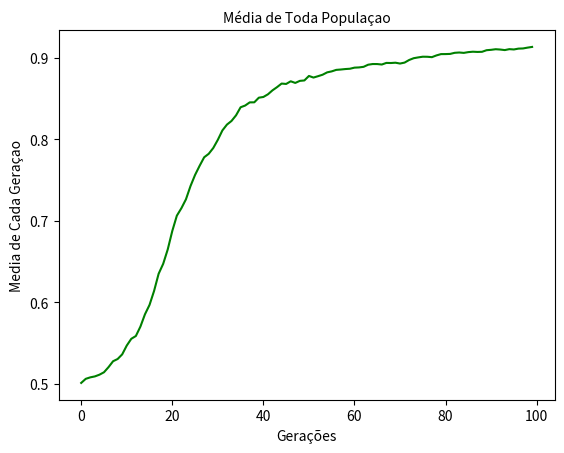

Reproduce this figure in Python.
from random import randint, uniform
import numpy as np
import matplotlib.pyplot as plt

# Parametros para o funcionamento do algoritmo Genético
tamanhopop = 100  # Número de Individuos
tamanhoindividuo = 50  # Tamanho de bits de cada indivíduo
taxadecruzamento = 75
taxamutacao = 1
geracao = 100

def criarpop(tamanhopop, tamanhoindiviuo):
    pop = []
    aux = []
    for i in range(0, tamanhopop):
        for j in range(0, tamanhoindiviuo):
            aux.append(randint(0, 1))
        pop.append(aux)
        aux = []
    return pop

def decodint(vetor_populacao):
    inteirox_y = []
    for k in range(0, tamanhopop):
        somax = 0
        somay = 0
        aux = []
        individuo_binario = vetor_populacao[k]
        for i in range(0, 25):
            if individuo_binario[i]:
                somax += 1 * 2 ** i
        for j in range(25, 50):
            if individuo_binario[j]:
                somay += 1 * 2 ** (j - 26)
        aux.append(somax)
        aux.append(somay)
        inteirox_y.append(aux)
    return inteirox_y

def decodreal(inteirox_y):
    realx_y = []
    for k in range(0, tamanhopop):
        valorrealx = 0
        valorrealy = 0
        aux = []
        individuo_inteiro = inteirox_y[k]
        valorrealx = ((individuo_inteiro[0] * (200 / 33554431)) - 100)
        valorrealy = ((individuo_inteiro[1] * (200 / 33554431)) - 100)
        aux.append(valorrealx)
        aux.append(valorrealy)
        realx_y.append(aux)

    return realx_y

def avalia_pop(vetor_real):
    pop_avaliada = []
    for k in range(0, tamanhopop):
        valor_z = 0
        individuo_real = vetor_real[k]
        x = individuo_real[0]
        y = individuo_real[1]
        valor_z = 0.5 - (((np.sin(np.sqrt(x ** 2 + y ** 2))) ** 2 - 0.5) / (1 + (0.001 * (x ** 2 + y ** 2)) ** 2))
        pop_avaliada.append(valor_z)
    return pop_avaliada

def selecao(vetor_populacao, vetor_avaliado):
    soma_aptidao = 0

    for i in range(0, len(vetor_avaliado)):
        soma_aptidao += vetor_avaliado[i]
    selecionado = []
    r = 0
    acumulador = 0
    aux = []
    r = uniform(0, soma_aptidao)
    for k in range(0, len(vetor_avaliado)):
        acumulador += vetor_avaliado[k]
        if acumulador >= r:
            selecionado = vetor_populacao[k]
            break

    return selecionado

def cruzamento(vetor_pop, vetor_aptidao, txcruzamento):
    pop_filho = []
    pop = vetor_pop
    while len(pop) != len(pop_filho):
        filho1 = []
        filho2 = []
        pai1 = selecao(vetor_pop, vetor_aptidao)
        pai2 = selecao(vetor_pop, vetor_aptidao)
        testecruzamento = randint(0, 100)
        ponto = randint(1, 49)
        if testecruzamento <= txcruzamento:
            for k in range(0, ponto):
                filho1.append(pai2[k])
                filho2.append(pai1[k])
            for i in range(ponto, 50):
                filho1.append(pai1[i])
                filho2.append(pai2[i])
            pop_filho.append(filho1)
            pop_filho.append(filho2)
    return pop_filho

def mutacao(populacaoatual, txmutacao):
    pop = populacaoatual
    populacaomutada = []

    for k in range(0, len(pop)):
        individuo = pop[k]
        for i in range(0, len(individuo)):
            testemutacao = randint(0, 100)
            if testemutacao <= txmutacao:
                ponto = randint(0, 50)
                if individuo[i] == '0':
                    individuo[i] = '1'
                if individuo[i] == '1':
                    individuo[i] = '0'
        populacaomutada.append(individuo)
    return populacaomutada

def selecaomaisapto(pop_avaliada):
    maisapto = 0
    for i in range(0, len(pop_avaliada)):
        if maisapto < pop_avaliada[i]:
            maisapto = pop_avaliada[i]
    return maisapto

def selecaomenosapto(pop_avaliada):
    menosapto = 1
    for i in range(0, len(pop_avaliada)):
        if menosapto > pop_avaliada[i]:
            menosapto = pop_avaliada[i]
    return menosapto

def media(ensaio1, ensaio2, ensaio3, ensaio4, ensaio5, ensaio6, ensaio7, ensaio8, ensaio9, ensaio10, ensaio11, ensaio12,
          ensaio13, ensaio14, ensaio15, ensaio16, ensaio17, ensaio18, ensaio19, ensaio20, ensaio21, ensaio22, ensaio23,
          ensaio24, ensaio25, ensaio26, ensaio27, ensaio28, ensaio29, ensaio30):
    media = []
    for i in range(0, len(ensaio1)):
        media.append((ensaio1[i] + ensaio2[i] + ensaio3[i] + ensaio4[i] + ensaio5[i] +
                      ensaio4[i] + ensaio7[i] + ensaio8[i] + ensaio9[i] + ensaio10[i] + ensaio11[i] +
                      ensaio12[i] + ensaio13[i] + ensaio14[i] + ensaio15[i] + ensaio16[i] + ensaio17[i] +
                      ensaio18[i] + ensaio19[i] + ensaio20[i] + ensaio21[i] + ensaio22[i] + ensaio23[i] +
                      ensaio24[i] + ensaio25[i] + ensaio26[i] + ensaio27[i] + ensaio28[i] + ensaio29[i] +
                      ensaio30[i]) / 30)
    return media

def mediatodapop(popavaliadaatual):
    soma_aptidao = 0
    for i in range(0,len(popavaliadaatual)):
        soma_aptidao += popavaliadaatual[i]
    mediageracaoatual = soma_aptidao/len(popavaliadaatual)
    return mediageracaoatual    


def main(geracao, pop_atual, taxadecruzamento, taxamutacao):
    individuomaisapto = []
    individuomenosapto = []
    mediapop = []  
    for i in range(0, geracao):
        popinteiro = decodint(pop_atual)
        popreal = decodreal(popinteiro)
        popavaliada = avalia_pop(popreal)
        individuomaisapto.append(selecaomaisapto(popavaliada))
        individuomenosapto.append(selecaomenosapto(popavaliada))
        soma_aptidao = 0
        for i in range(0, len(popavaliada)):
            soma_aptidao += popavaliada[i]
        mediapop.append(soma_aptidao/len(popavaliada))
        pop_filhos = cruzamento(pop_atual, popavaliada, taxadecruzamento)
        pop_filhosmutados = mutacao(pop_filhos, taxamutacao)
        pop_atual = pop_filhosmutados
       
    # print(individuomaisapto)
    # print('\n')
    # print(popavaliada)
    return (pop_atual, individuomaisapto, individuomenosapto, mediapop)

vetor_ensaios = []

popatual = criarpop(tamanhopop, tamanhoindividuo)

for i in range(1,4):
    mediatodapop = main(geracao, popatual, taxadecruzamento, taxamutacao)[3]
    vetor_ensaios.append(mediatodapop)
    print (i)

popatual = criarpop(tamanhopop, tamanhoindividuo)
for i in range(4, 7):
    mediatodapop = main(geracao, popatual, taxadecruzamento, taxamutacao)[3]
    vetor_ensaios.append(mediatodapop)    
    print(i)

popatual = criarpop(tamanhopop, tamanhoindividuo)
for i in range(7, 10):
    mediatodapop = main(geracao, popatual, taxadecruzamento, taxamutacao)[3]
    vetor_ensaios.append(mediatodapop)
    print(i)

popatual = criarpop(tamanhopop, tamanhoindividuo)
for i in range(10, 13):
    mediatodapop = main(geracao, popatual, taxadecruzamento, taxamutacao)[3]
    vetor_ensaios.append(mediatodapop)
    print(i)

popatual = criarpop(tamanhopop, tamanhoindividuo)
for i in range(13, 16):
    mediatodapop = main(geracao, popatual, taxadecruzamento, taxamutacao)[3]
    vetor_ensaios.append(mediatodapop)
    print(i)

popatual = criarpop(tamanhopop, tamanhoindividuo)
for i in range(16, 19):
    mediatodapop = main(geracao, popatual, taxadecruzamento, taxamutacao)[3]
    vetor_ensaios.append(mediatodapop)
    print(i)

popatual = criarpop(tamanhopop, tamanhoindividuo)
for i in range(19, 22):
    mediatodapop = main(geracao, popatual, taxadecruzamento, taxamutacao)[3]
    vetor_ensaios.append(mediatodapop)
    print(i)

popatual = criarpop(tamanhopop, tamanhoindividuo)
for i in range(22, 25):
    mediatodapop = main(geracao, popatual, taxadecruzamento, taxamutacao)[3]
    vetor_ensaios.append(mediatodapop)
    print(i)

popatual = criarpop(tamanhopop, tamanhoindividuo)
for i in range(25, 28):
    mediatodapop = main(geracao, popatual, taxadecruzamento, taxamutacao)[3]
    vetor_ensaios.append(mediatodapop)
    print(i)

popatual = criarpop(tamanhopop, tamanhoindividuo)
for i in range(28, 31):
    mediatodapop = main(geracao, popatual, taxadecruzamento, taxamutacao)[3]
    vetor_ensaios.append(mediatodapop)
    print(i)
# individuomaisapto = main(geracao,popatual,taxadecruzamento,taxamutacao)[1]
# individuomenosapto = main(geracao,popatual,taxadecruzamento,taxamutacao)[2]
aux0 = vetor_ensaios[0]
aux1 = vetor_ensaios[1]
aux2 = vetor_ensaios[2]
aux3 = vetor_ensaios[3]
aux4 = vetor_ensaios[4]
aux5 = vetor_ensaios[5]
aux6 = vetor_ensaios[6]
aux7 = vetor_ensaios[7]
aux8 = vetor_ensaios[8]
aux9 = vetor_ensaios[9]
aux10 = vetor_ensaios[10]
aux11 = vetor_ensaios[11]
aux12 = vetor_ensaios[12]
aux13 = vetor_ensaios[13]
aux14 = vetor_ensaios[14]
aux15 = vetor_ensaios[15]
aux16 = vetor_ensaios[16]
aux17 = vetor_ensaios[17]
aux18 = vetor_ensaios[18]
aux19 = vetor_ensaios[19]
aux20 = vetor_ensaios[20]
aux21 = vetor_ensaios[21]
aux22 = vetor_ensaios[22]
aux23 = vetor_ensaios[23]
aux24 = vetor_ensaios[24]
aux25 = vetor_ensaios[25]
aux26 = vetor_ensaios[26]
aux27 = vetor_ensaios[27]
aux28 = vetor_ensaios[28]
aux29 = vetor_ensaios[29]

mediatodapop = media(aux0, aux1, aux2, aux3, aux4, aux5, aux6, aux7, aux8, aux9, aux10, aux11, aux12, aux13, aux14, aux15,
              aux16, aux17, aux18, aux19, aux20, aux21, aux22, aux23, aux24, aux25, aux26, aux27, aux28, aux29)


fig =  plt.figure()
graf1 = fig.add_subplot(1,1,1)
# graf1.plot(melhorindividuo,'r-')
graf1.plot(mediatodapop,'g-')
# graf1.plot(piorindividuo,'b-')
# # graf1.plot(individuomaisapto, 'r-')
# # graf1.plot(individuomenosapto, 'g-')
plt.title('Média de Toda Populaçao',fontsize ='medium')
plt.ylabel(u'Media de Cada Geraçao')
plt.xlabel(u'Gerações')
plt.show()

